Labelled photos from "Final_Dataset", an image-classification folder in pavanteja15/tea-dataset. The possible labels are: algal spot, brown blight, gray blight, healthy, helopeltis, red spot.

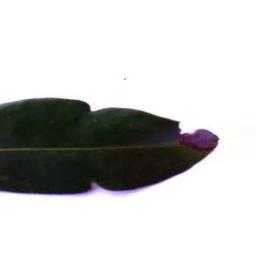
Label: brown blight

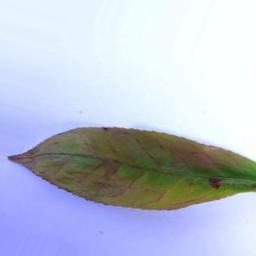
Label: red spot

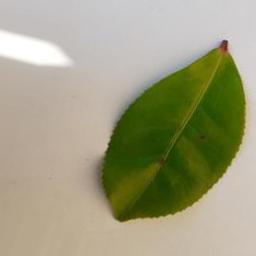
Label: healthy

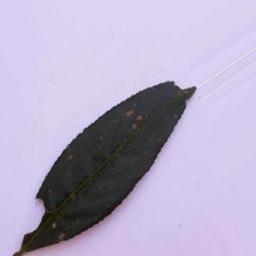
Label: algal spot

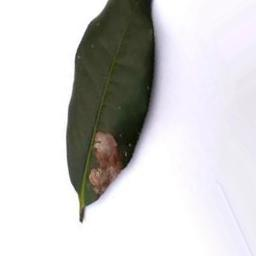
Label: gray blight

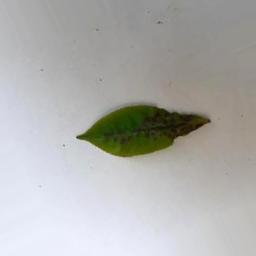
Label: helopeltis
